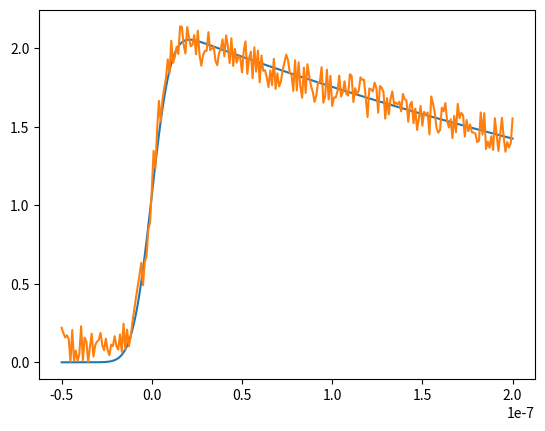

The matplotlib source for this figure:
import matplotlib.pyplot as plt
from numpy.linalg import norm
import numpy as np
from numpy import pi
from scipy import interpolate,integrate
from scipy.optimize import curve_fit
from scipy.special import erf

xrad = yrad = 0
def ionsphere():
    pass

def troposphere_dry():
    pass
def troposphere_wet():
    pass

def spherical_earth():
    pass


def U10(sigma0):
    if sigma0 < 10.12:
        A =  0.080074
        B = -0.12465
    elif sigma0 < 10.9:
        A = 0.03989
        B = -0.03199
    else:
        A = 0.01595
        B = 0.017215

    return (np.exp(10**(0.21 + 0.1*sigma0)) - B)/A

class Radiolocator():
    def __init__(self, h=1e6, xi=0, theta=1.5, c=3e8, sigma=1, angles_in='degrees'):
        if angles_in=='degrees':
            self.xi = np.deg2rad(xi) # Отклонение антенны в радианах
            self.theta = np.deg2rad(theta) # Ширина диаграммы направленности в радианах
        
        self.h = h # Высота орбиты в метрах
        self.c = c # Скорость света в м/с
        self.sigma_s = sigma # Дисперсия наклонов
        self.R = 6370e3 # Радиус Земли в метрах
        self.T = 3e-9 # Временное разрешение локатора


    def H(self,h):
        return h*( 1+ h/self.R )
    
    def A(self,gamma,xi,A0=1):
        return A0*np.exp(-4/gamma * np.sin(xi)**2 )

    def u(self,t,alpha,sigma_c):
        return (t - alpha * sigma_c**2) / (np.sqrt(2) * sigma_c)

    def v(self,t,alpha,sigma_c):
        return alpha*(t - alpha/2 * sigma_c**2)

    def alpha(self,beta,delta):
        return delta - beta**2/4

    def delta(self,gamma,xi,h):
        return 4/gamma * self.c/self.H(h) * np.cos(2 * xi)
    
    def gamma(self,theta):
        return 2*np.sin(theta/2)**2/np.log(2)

    def beta(self,gamma,xi,h):
        return 4/gamma * np.sqrt(self.c/self.H(h)) * np.sin(2*xi)


    def sigma_c(self,sigma_s):
        sigma_p = 0.425 * self.T 
        return np.sqrt(sigma_p**2 + (2*sigma_s/self.c)**2 )

    def pulse(self,t, dim = 1):

        self.dim = dim
        gamma = self.gamma(self.theta)
        delta = self.delta(gamma,self.xi,self.h)
        beta  = self.beta(gamma,self.xi,self.h)

        if dim == 1:
            alpha = self.alpha(beta,delta)
        else:
            alpha = self.alpha(beta/np.sqrt(2),delta)

        sigma_c = self.sigma_c(self.sigma_s)

        u = self.u(t, alpha, sigma_c)
        v = self.v(t, alpha, sigma_c)

        A = self.A(gamma,self.xi)
        pulse = A*np.exp(-v)*( 1 + erf(u) )
        
        if self.dim == 2:
            alpha = gamma
            u = self.u(t, alpha, sigma_c)
            v = self.v(t, alpha, sigma_c)
            pulse -= A/2*np.exp(-v)*( 1 + erf(u) )

        return pulse

    def pulse1(self, v, dim = 1):

        self.dim = dim
        gamma = self.gamma(self.theta)
        delta = self.delta(gamma,self.xi,self.h)
        beta  = self.beta(gamma,self.xi,self.h)

        alpha = self.alpha(beta,delta)

        sigma_c = self.sigma_c(self.sigma_s)

        u = np.sqrt(2)*v/(alpha*sigma_c) - alpha*sigma_c/np.sqrt(2)

        A = self.A(gamma,self.xi)
        print(A, sigma_c)
        pulse = A*np.exp(-v)*( 1 + erf(u) )

        return pulse

    def pulse2(self,t, theta, xi, h, sigma_s):


        xi = np.deg2rad(xi) # Отклонение антенны в радианах
        theta = np.deg2rad(theta) # Ширина диаграммы направленности в радианах
        gamma = self.gamma(theta)
        delta = self.delta(gamma,xi,h)
        beta  = self.beta(gamma,xi,h)

        alpha = self.alpha(beta,delta)

        sigma_c = self.sigma_c(sigma_s)

        u = self.u(t, alpha, sigma_c)
        v = self.v(t, alpha, sigma_c)

        A = self.A(gamma,xi)
        pulse = A*np.exp(-v)*( 1 + erf(u) )

        return pulse



alpha = 2097955
sigma = 6.7874e-9
brown = lambda t,A,alpha,sigma:  A*np.exp(-alpha*(t - alpha/2 * sigma**2))*(1 + erf( (t - alpha*sigma**2)/(2**0.5*sigma)))
t = np.linspace(-5e-8, 2e-7, 256)
v = np.linspace(-0.1,0.5,1000)
radiolocator = Radiolocator()
plt.figure(1)
pulse = radiolocator.pulse(t,dim=1) + np.random.uniform(0,0.25,size=t.size)

p, pcov = curve_fit(brown, xdata=t,ydata=pulse,p0=[0,alpha,0])
print(p)
# print(popt)

plt.plot(t,brown(t,p[0],p[1],p[2]))
# plt.plot(t,brown(t,p[0],p[1],p[2]))
plt.plot(t,pulse)


# plt.plot(t,brown(t,sigma))
plt.show()



# M = 256


# N = 256
# x0 = np.linspace(0,200,50)
# y0 = x0
# t = 0


# fig,ax = plt.subplots(nrows = 1, ncols = 1)
# surface = water.Surface(N=N,M=M,U10=5,wind= np.pi/6)
# x, y = np.meshgrid(x0, y0)
# z = surface.model([x,y],t)
# print(z.shape)
# from matplotlib.cm import winter
# plt.contourf(x,y,z,levels=100,cmap=winter)
# plt.colorbar()

# plt.ylabel('Y, м',fontsize=16)
# plt.xlabel('X, м',fontsize=16)
# plt.show()